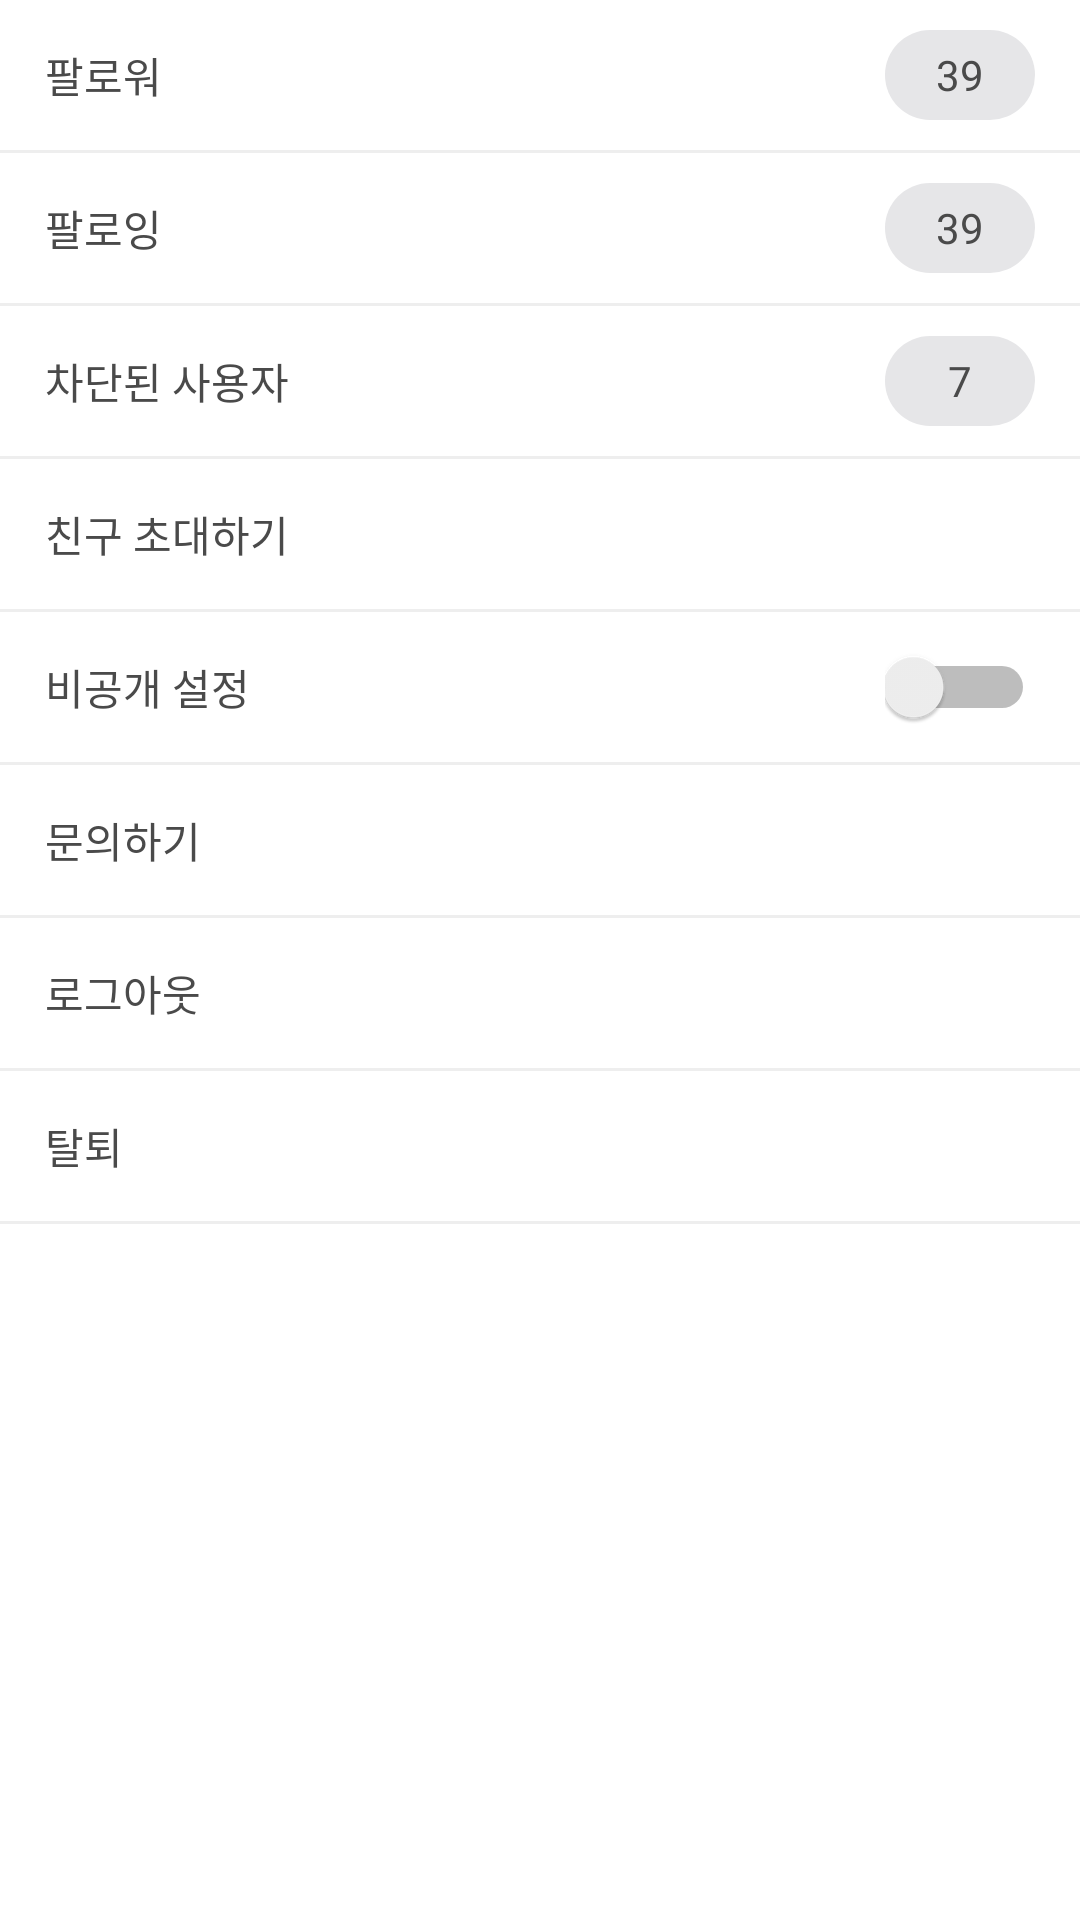

The Android layout XML behind this screen, and the referenced resources:
<!-- AndroidManifest.xml: application theme AppTheme -->
<!-- res/layout/fragment_setting.xml -->
<?xml version="1.0" encoding="utf-8"?>
<LinearLayout xmlns:android="http://schemas.android.com/apk/res/android"
    android:orientation="vertical" android:layout_width="match_parent"
    android:layout_height="match_parent"
    android:background="@android:color/white">

    <RelativeLayout
        android:layout_width="match_parent"
        android:layout_height="50dp"
        android:gravity="center_vertical"
        android:foreground="?attr/selectableItemBackground">

        <TextView
            android:layout_width="wrap_content"
            android:layout_height="match_parent"
            android:layout_marginStart="15dp"
            android:layout_alignParentStart="true"
            android:gravity="center_vertical"
            android:textSize="14sp"
            android:textColor="#4a4a4a"
            android:text="팔로워"/>


        <TextView
            android:layout_width="50dp"
            android:layout_height="match_parent"
            android:layout_marginEnd="15dp"
            android:layout_alignParentEnd="true"
            android:layout_marginTop="10dp"
            android:layout_marginBottom="10dp"
            android:gravity="center"
            android:textSize="14sp"
            android:textColor="#4a4a4a"
            android:text="39"
            android:background="@drawable/rounded_rectangle"/>

    </RelativeLayout>

    <View
        android:layout_width="match_parent"
        android:layout_height="1dp"
        android:background="#eeeeee" />

    <RelativeLayout
        android:layout_width="match_parent"
        android:layout_height="50dp"
        android:gravity="center_vertical"
        android:foreground="?attr/selectableItemBackground">

        <TextView
            android:layout_width="wrap_content"
            android:layout_height="match_parent"
            android:layout_marginStart="15dp"
            android:layout_alignParentStart="true"
            android:gravity="center_vertical"
            android:textSize="14sp"
            android:textColor="#4a4a4a"
            android:text="팔로잉"/>


        <TextView
            android:layout_width="50dp"
            android:layout_height="match_parent"
            android:layout_marginEnd="15dp"
            android:layout_alignParentEnd="true"
            android:layout_marginTop="10dp"
            android:layout_marginBottom="10dp"
            android:gravity="center"
            android:textSize="14sp"
            android:textColor="#4a4a4a"
            android:text="39"
            android:background="@drawable/rounded_rectangle"/>

    </RelativeLayout>


    <View
        android:layout_width="match_parent"
        android:layout_height="1dp"
        android:background="#eeeeee" />

    <RelativeLayout
        android:layout_width="match_parent"
        android:layout_height="50dp"
        android:gravity="center_vertical"
        android:foreground="?attr/selectableItemBackground">

        <TextView
            android:layout_width="wrap_content"
            android:layout_height="match_parent"
            android:layout_marginStart="15dp"
            android:layout_alignParentStart="true"
            android:gravity="center_vertical"
            android:textSize="14sp"
            android:textColor="#4a4a4a"
            android:text="차단된 사용자"/>


        <TextView
            android:layout_width="50dp"
            android:layout_height="match_parent"
            android:layout_marginEnd="15dp"
            android:layout_alignParentEnd="true"
            android:layout_marginTop="10dp"
            android:layout_marginBottom="10dp"
            android:gravity="center"
            android:textSize="14sp"
            android:textColor="#4a4a4a"
            android:text="7"
            android:background="@drawable/rounded_rectangle"/>

    </RelativeLayout>

    <View
        android:layout_width="match_parent"
        android:layout_height="1dp"
        android:background="#eeeeee" />

    <RelativeLayout
        android:id="@+id/item_share_setting"
        android:layout_width="match_parent"
        android:layout_height="50dp"
        android:gravity="center_vertical"
        android:foreground="?attr/selectableItemBackground">

        <TextView
            android:layout_width="wrap_content"
            android:layout_height="match_parent"
            android:layout_marginStart="15dp"
            android:layout_alignParentStart="true"
            android:gravity="center_vertical"
            android:textSize="14sp"
            android:textColor="#4a4a4a"
            android:text="친구 초대하기"/>

    </RelativeLayout>

    <View
        android:layout_width="match_parent"
        android:layout_height="1dp"
        android:background="#eeeeee" />

    <RelativeLayout
        android:layout_width="match_parent"
        android:layout_height="50dp"
        android:gravity="center_vertical"
        android:foreground="?attr/selectableItemBackground">

        <TextView
            android:layout_width="wrap_content"
            android:layout_height="match_parent"
            android:layout_marginStart="15dp"
            android:layout_alignParentStart="true"
            android:gravity="center_vertical"
            android:textSize="14sp"
            android:textColor="#4a4a4a"
            android:text="비공개 설정"/>
        
        
        <Switch
            android:layout_width="50dp"
            android:layout_height="match_parent"
            android:layout_marginEnd="15dp"
            android:layout_alignParentEnd="true"
            android:layout_marginTop="10dp"
            android:layout_marginBottom="10dp"
            android:gravity="center"/>

    </RelativeLayout>

    <View
        android:layout_width="match_parent"
        android:layout_height="1dp"
        android:background="#eeeeee" />

    <RelativeLayout
        android:id="@+id/item_qna_setting"
        android:layout_width="match_parent"
        android:layout_height="50dp"
        android:gravity="center_vertical"
        android:foreground="?attr/selectableItemBackground">

        <TextView
            android:layout_width="wrap_content"
            android:layout_height="match_parent"
            android:layout_marginStart="15dp"
            android:layout_alignParentStart="true"
            android:gravity="center_vertical"
            android:textSize="14sp"
            android:textColor="#4a4a4a"
            android:text="문의하기"/>

    </RelativeLayout>

    <View
        android:layout_width="match_parent"
        android:layout_height="1dp"
        android:background="#eeeeee" />

    <RelativeLayout
        android:id="@+id/item_logout_setting"
        android:layout_width="match_parent"
        android:layout_height="50dp"
        android:gravity="center_vertical"
        android:foreground="?attr/selectableItemBackground">

        <TextView
            android:layout_width="wrap_content"
            android:layout_height="match_parent"
            android:layout_marginStart="15dp"
            android:layout_alignParentStart="true"
            android:gravity="center_vertical"
            android:textSize="14sp"
            android:textColor="#4a4a4a"
            android:text="로그아웃"/>

    </RelativeLayout>

    <View
        android:layout_width="match_parent"
        android:layout_height="1dp"
        android:background="#eeeeee" />

    <RelativeLayout
        android:layout_width="match_parent"
        android:layout_height="50dp"
        android:gravity="center_vertical"
        android:foreground="?attr/selectableItemBackground">

        <TextView
            android:layout_width="wrap_content"
            android:layout_height="match_parent"
            android:layout_marginStart="15dp"
            android:layout_alignParentStart="true"
            android:gravity="center_vertical"
            android:textSize="14sp"
            android:textColor="#4a4a4a"
            android:text="탈퇴"/>

    </RelativeLayout>

    <View
        android:layout_width="match_parent"
        android:layout_height="1dp"
        android:background="#eeeeee" />

</LinearLayout>
<!-- resources referenced by this layout -->
<resources>
  <!-- drawable rounded_rectangle (drawable) -->
  <?xml version="1.0" encoding="utf-8"?>
  <shape xmlns:android="http://schemas.android.com/apk/res/android"
      android:shape="rectangle">
      <solid android:color="#e6e6e8" />
      <corners android:radius="20dp" />
  </shape>
  <style name="AppTheme" parent="Theme.AppCompat.Light.DarkActionBar">
  
          
          <item name="colorPrimary">@color/colorPrimary</item>
          <item name="colorPrimaryDark">@color/colorPrimaryDark</item>
          <item name="colorAccent">@color/colorAccent</item>
          <item name="android:textColorSecondary">@color/textColorSecondary</item>
  
          <item name="windowActionBar">false</item>
          <item name="windowNoTitle">true</item>
  
          
          <item name="android:statusBarColor">@color/colorPrimaryDark</item>
          
          
      </style>
  <color name="colorPrimary">#1b4d83</color>
  <color name="colorPrimaryDark">#0e3157</color>
  <color name="colorAccent">#1b4d83</color>
  <color name="textColorSecondary">#FFFFFF</color>
</resources>
